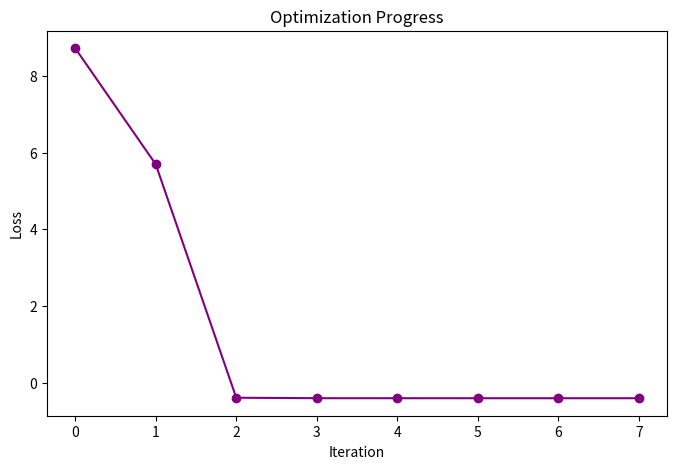

Here is the Python script that generated this plot:
# test_optimization_progress.py
import matplotlib.pyplot as plt
import numpy as np
from scipy.optimize import minimize

def complex_loss(x):
    """A more complex loss function with a minimum at (3, 2)."""
    # Adding a sinusoidal component to make the optimization path more complex
    return (x[0] - 3)**2 + (x[1] - 2)**2 + 0.1 * (x[0] * x[1]) * np.sin(x[0] * x[1])

def optimize_with_progress():
    """Optimize a complex function and track the loss at each iteration."""
    progress = []

    def callback(xk):
        """Callback to capture loss at each iteration."""
        loss = complex_loss(xk)
        print(f"Callback: Params = {xk}, Loss = {loss}")
        progress.append(loss)  # Store each loss value

    # Start optimization with a farther initial guess
    result = minimize(complex_loss, [-10, -10], bounds=[(-10, 10), (-10, 10)], callback=callback)
    optimal_x, optimal_y = result.x
    print("Optimization completed.")
    print("Optimal X:", optimal_x)
    print("Optimal Y:", optimal_y)
    print("Optimization Progress:", progress)
    return progress

def plot_progress(progress):
    """Plot optimization progress showing the loss per iteration."""
    if not progress:
        print("No progress data to plot.")
        return
    
    plt.figure(figsize=(8, 5))
    plt.plot(progress, marker='o', color='purple')
    plt.xlabel("Iteration")
    plt.ylabel("Loss")
    plt.title("Optimization Progress")
    plt.show()

# Run the test
if __name__ == "__main__":
    progress = optimize_with_progress()
    plot_progress(progress)
